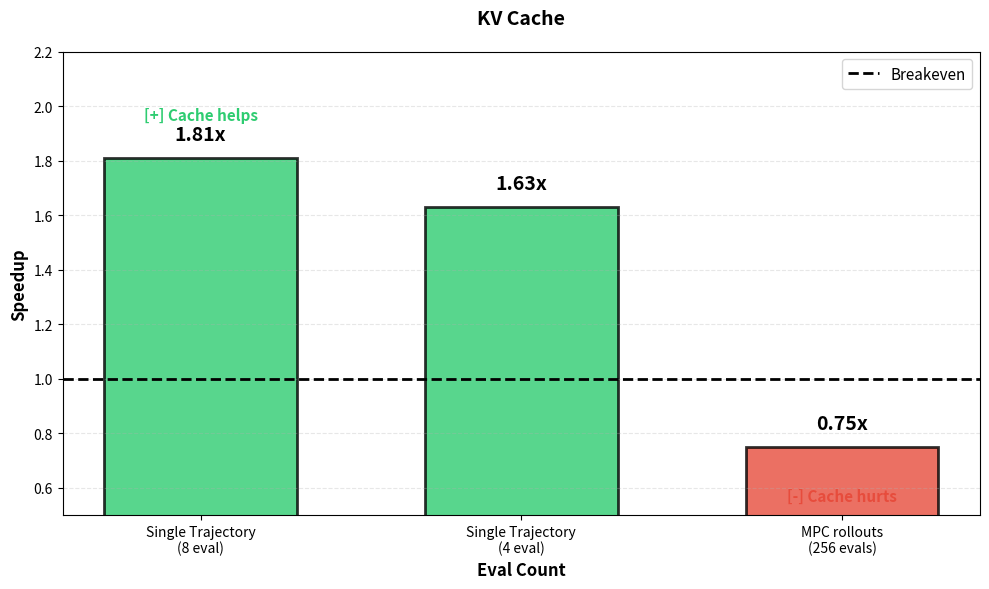
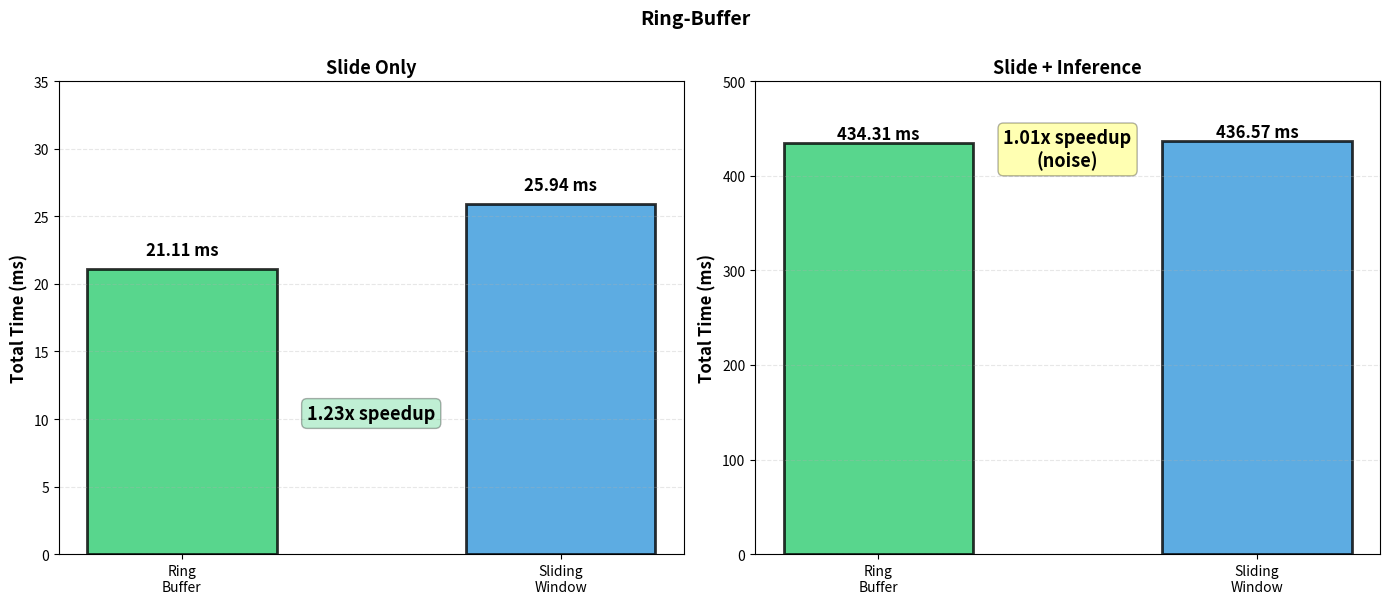
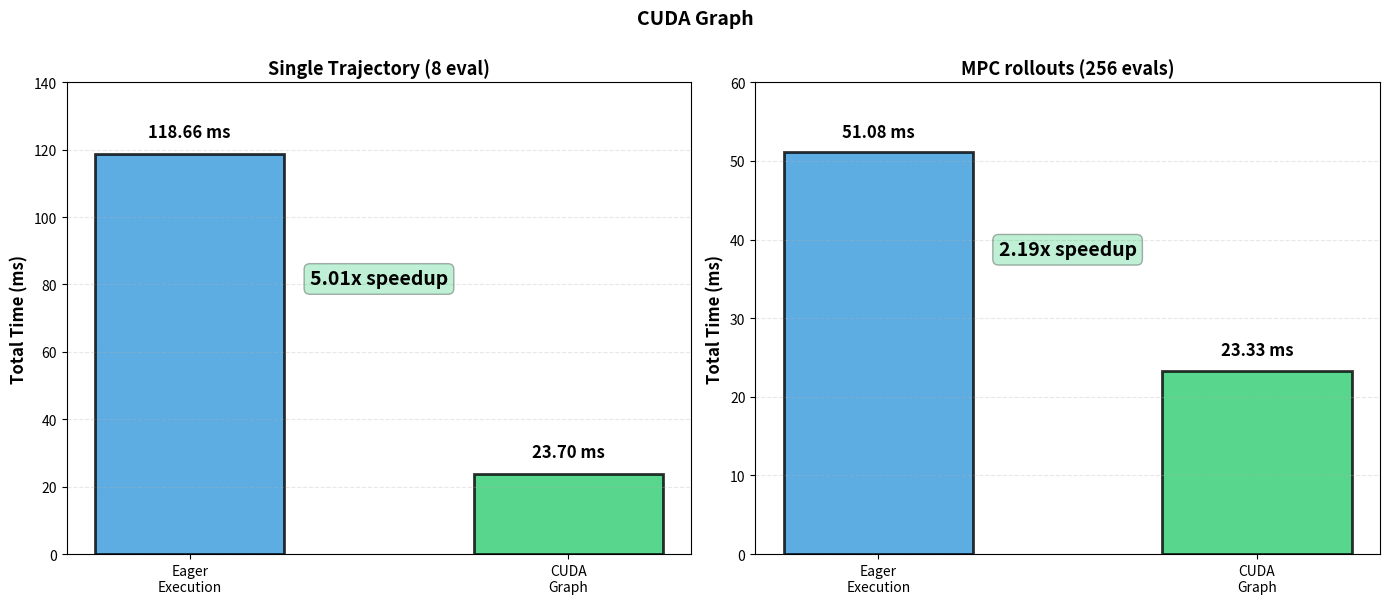
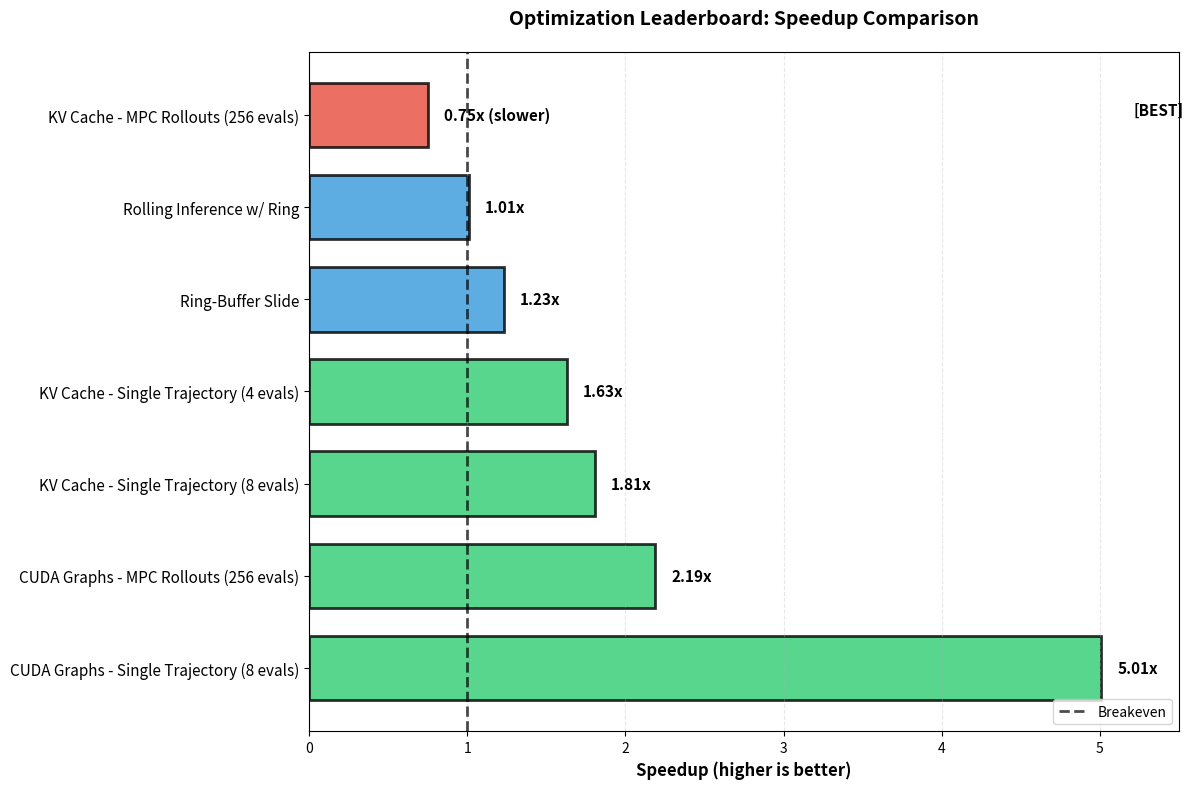
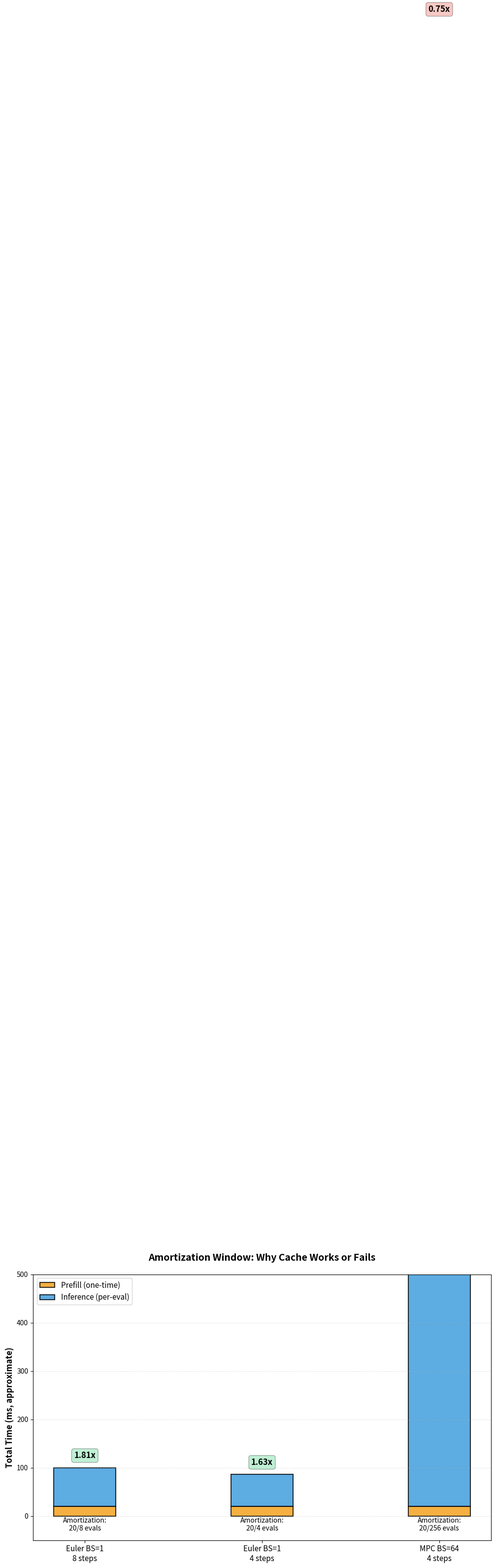

Write Python code to recreate these figures, in order.
"""
Publication-quality benchmark visualizations for DiT inference optimization.
Run: python visualizations/plot_benchmarks.py

Generates:
1. kv_cache_batch_dependency.png
2. ring_buffer_isolation_vs_reality.png
3. cuda_graph_speedup.png
4. optimization_leaderboard.png
5. amortization_window.png
"""

import matplotlib.pyplot as plt
import matplotlib.patches as mpatches
import numpy as np
from matplotlib.patches import FancyBboxPatch
import os

os.makedirs("visualizations/output", exist_ok=True)

# Color scheme
COLOR_SUCCESS = "#2ecc71"  # green
COLOR_FAIL = "#e74c3c"     # red
COLOR_NEUTRAL = "#3498db"  # blue
COLOR_ACCENT = "#f39c12"   # orange

# ============================================================================
# Chart 1: KV Cache Speedup vs Batch Size / Eval Count
# ============================================================================

def plot_kv_cache_batch_dependency():
    fig, ax = plt.subplots(figsize=(10, 6))

    scenarios = ["Single Trajectory\n(8 eval)",
                 "Single Trajectory\n(4 eval)",
                 "MPC rollouts\n(256 evals)"]
    speedups = [1.81, 1.63, 0.75]
    colors = [COLOR_SUCCESS, COLOR_SUCCESS, COLOR_FAIL]
    eval_counts = [8, 4, 256]

    # Bar chart
    bars = ax.bar(scenarios, speedups, color=colors, edgecolor='black', linewidth=2, alpha=0.8, width=0.6)

    # Add value labels on bars
    for i, (bar, speedup) in enumerate(zip(bars, speedups)):
        height = bar.get_height()
        ax.text(bar.get_x() + bar.get_width()/2., height + 0.05,
                f'{speedup:.2f}x',
                ha='center', va='bottom', fontsize=14, fontweight='bold')

    # Breakeven line
    ax.axhline(y=1.0, color='black', linestyle='--', linewidth=2, label='Breakeven')

    # Annotations
    ax.text(0, 1.95, "[+] Cache helps", fontsize=11, ha='center', color=COLOR_SUCCESS, fontweight='bold')
    ax.text(2, 0.55, "[-] Cache hurts", fontsize=11, ha='center', color=COLOR_FAIL, fontweight='bold')

    ax.set_ylabel("Speedup", fontsize=12, fontweight='bold')
    ax.set_xlabel("Eval Count", fontsize=12, fontweight='bold')
    ax.set_title("KV Cache",
                 fontsize=14, fontweight='bold', pad=20)
    ax.set_ylim(0.5, 2.2)
    ax.grid(axis='y', alpha=0.3, linestyle='--')
    ax.legend(fontsize=11, loc='upper right')

    plt.tight_layout()
    plt.savefig("visualizations/output/1_kv_cache_batch_dependency.png", dpi=300, bbox_inches='tight')
    print("[OK] Saved: 1_kv_cache_batch_dependency.png")
    plt.close()

# ============================================================================
# Chart 2: Ring-Buffer Isolation vs Reality
# ============================================================================

def plot_ring_buffer_isolation_vs_reality():
    fig, (ax1, ax2) = plt.subplots(1, 2, figsize=(14, 6))

    # Left: Isolated slide
    categories1 = ["Ring\nBuffer", "Sliding\nWindow"]
    times1 = [21.11, 25.94]
    colors1 = [COLOR_SUCCESS, COLOR_NEUTRAL]

    bars1 = ax1.bar(categories1, times1, color=colors1, edgecolor='black', linewidth=2, alpha=0.8, width=0.5)
    ax1.text(0, 21.11 + 1, "21.11 ms", ha='center', fontsize=12, fontweight='bold')
    ax1.text(1, 25.94 + 1, "25.94 ms", ha='center', fontsize=12, fontweight='bold')
    ax1.text(0.5, 10, "1.23x speedup", ha='center', fontsize=13, fontweight='bold',
            bbox=dict(boxstyle='round', facecolor=COLOR_SUCCESS, alpha=0.3))

    ax1.set_ylabel("Total Time (ms)", fontsize=12, fontweight='bold')
    ax1.set_title("Slide Only", fontsize=13, fontweight='bold')
    ax1.set_ylim(0, 35)
    ax1.grid(axis='y', alpha=0.3, linestyle='--')

    # Right: With inference
    categories2 = ["Ring\nBuffer", "Sliding\nWindow"]
    times2 = [434.31, 436.57]
    colors2 = [COLOR_SUCCESS, COLOR_NEUTRAL]

    bars2 = ax2.bar(categories2, times2, color=colors2, edgecolor='black', linewidth=2, alpha=0.8, width=0.5)
    ax2.text(0, 434.31 + 5, "434.31 ms", ha='center', fontsize=12, fontweight='bold')
    ax2.text(1, 436.57 + 5, "436.57 ms", ha='center', fontsize=12, fontweight='bold')
    ax2.text(0.5, 410, "1.01x speedup\n(noise)", ha='center', fontsize=13, fontweight='bold',
            bbox=dict(boxstyle='round', facecolor='yellow', alpha=0.3))

    ax2.set_ylabel("Total Time (ms)", fontsize=12, fontweight='bold')
    ax2.set_title("Slide + Inference", fontsize=13, fontweight='bold')
    ax2.set_ylim(0, 500)
    ax2.grid(axis='y', alpha=0.3, linestyle='--')

    fig.suptitle("Ring-Buffer",
                 fontsize=14, fontweight='bold', y=1.00)

    plt.tight_layout()
    plt.savefig("visualizations/output/2_ring_buffer_isolation_vs_reality.png", dpi=300, bbox_inches='tight')
    print("[OK] Saved: 2_ring_buffer_isolation_vs_reality.png")
    plt.close()

# ============================================================================
# Chart 3: CUDA Graph Speedup
# ============================================================================

def plot_cuda_graph_speedup():
    fig, (ax1, ax2) = plt.subplots(1, 2, figsize=(14, 6))

    # Left: BS=1, 8 steps
    scenarios1 = ["Eager\nExecution", "CUDA\nGraph"]
    times1 = [118.66, 23.70]
    colors1 = [COLOR_NEUTRAL, COLOR_SUCCESS]

    bars1 = ax1.bar(scenarios1, times1, color=colors1, edgecolor='black', linewidth=2, alpha=0.8, width=0.5)
    ax1.text(0, 118.66 + 5, "118.66 ms", ha='center', fontsize=12, fontweight='bold')
    ax1.text(1, 23.70 + 5, "23.70 ms", ha='center', fontsize=12, fontweight='bold')
    ax1.text(0.5, 80, "5.01x speedup", ha='center', fontsize=14, fontweight='bold',
            bbox=dict(boxstyle='round', facecolor=COLOR_SUCCESS, alpha=0.3))

    ax1.set_ylabel("Total Time (ms)", fontsize=12, fontweight='bold')
    ax1.set_title("Single Trajectory (8 eval)", fontsize=13, fontweight='bold')
    ax1.set_ylim(0, 140)
    ax1.grid(axis='y', alpha=0.3, linestyle='--')

    # Right: BS=64, 4 steps
    scenarios2 = ["Eager\nExecution", "CUDA\nGraph"]
    times2 = [51.08, 23.33]
    colors2 = [COLOR_NEUTRAL, COLOR_SUCCESS]

    bars2 = ax2.bar(scenarios2, times2, color=colors2, edgecolor='black', linewidth=2, alpha=0.8, width=0.5)
    ax2.text(0, 51.08 + 2, "51.08 ms", ha='center', fontsize=12, fontweight='bold')
    ax2.text(1, 23.33 + 2, "23.33 ms", ha='center', fontsize=12, fontweight='bold')
    ax2.text(0.5, 38, "2.19x speedup", ha='center', fontsize=14, fontweight='bold',
            bbox=dict(boxstyle='round', facecolor=COLOR_SUCCESS, alpha=0.3))

    ax2.set_ylabel("Total Time (ms)", fontsize=12, fontweight='bold')
    ax2.set_title("MPC rollouts (256 evals)", fontsize=13, fontweight='bold')
    ax2.set_ylim(0, 60)
    ax2.grid(axis='y', alpha=0.3, linestyle='--')

    fig.suptitle("CUDA Graph",
                 fontsize=14, fontweight='bold', y=1.00)

    plt.tight_layout()
    plt.savefig("visualizations/output/3_cuda_graph_speedup.png", dpi=300, bbox_inches='tight')
    print("[OK] Saved: 3_cuda_graph_speedup.png")
    plt.close()

# ============================================================================
# Chart 4: Optimization Leaderboard
# ============================================================================

def plot_optimization_leaderboard():
    fig, ax = plt.subplots(figsize=(12, 8))

    optimizations = [
        "CUDA Graphs - Single Trajectory (8 evals)",
        "CUDA Graphs - MPC Rollouts (256 evals)",
        "KV Cache - Single Trajectory (8 evals)",
        "KV Cache - Single Trajectory (4 evals)",
        "Ring-Buffer Slide",
        "Rolling Inference w/ Ring",
        "KV Cache - MPC Rollouts (256 evals)"
    ]
    speedups = [5.01, 2.19, 1.81, 1.63, 1.23, 1.01, 0.75]
    colors = [COLOR_SUCCESS, COLOR_SUCCESS, COLOR_SUCCESS, COLOR_SUCCESS,
              COLOR_NEUTRAL, COLOR_NEUTRAL, COLOR_FAIL]

    y_pos = np.arange(len(optimizations))

    # Horizontal bars
    bars = ax.barh(y_pos, speedups, color=colors, edgecolor='black', linewidth=2, alpha=0.8, height=0.7)

    # Add value labels
    for i, (bar, speedup) in enumerate(zip(bars, speedups)):
        width = bar.get_width()
        label = f"{speedup:.2f}x"
        if speedup < 1.0:
            label += " (slower)"
        ax.text(width + 0.1, bar.get_y() + bar.get_height()/2, label,
                ha='left', va='center', fontsize=11, fontweight='bold')

    # Breakeven line
    ax.axvline(x=1.0, color='black', linestyle='--', linewidth=2, alpha=0.7, label='Breakeven')

    ax.set_yticks(y_pos)
    ax.set_yticklabels(optimizations, fontsize=11)
    ax.set_xlabel("Speedup (higher is better)", fontsize=12, fontweight='bold')
    ax.set_title("Optimization Leaderboard: Speedup Comparison", fontsize=14, fontweight='bold', pad=20)
    ax.set_xlim(0, 5.5)
    ax.grid(axis='x', alpha=0.3, linestyle='--')
    ax.legend(fontsize=10, loc='lower right')

    # Add star for best
    ax.text(5.01 + 0.2, 6, "[BEST]", fontsize=11, fontweight='bold')

    plt.tight_layout()
    plt.savefig("visualizations/output/4_optimization_leaderboard.png", dpi=300, bbox_inches='tight')
    print("[OK] Saved: 4_optimization_leaderboard.png")
    plt.close()

# ============================================================================
# Chart 5: Amortization Window Analysis
# ============================================================================

def plot_amortization_window():
    fig, ax = plt.subplots(figsize=(12, 7))

    scenarios = ["Euler BS=1\n8 steps", "Euler BS=1\n4 steps", "MPC BS=64\n4 steps"]
    prefill_cost = [20, 20, 20]  # Approximate
    per_eval_cost = [10, 16.5, 12]
    total_evals = [8, 4, 256]
    speedups = [1.81, 1.63, 0.75]

    x = np.arange(len(scenarios))
    width = 0.35

    # Stacked bars showing prefill + inference cost
    inference_cost = [prefill_cost[i] + per_eval_cost[i] * total_evals[i] for i in range(3)]

    bars1 = ax.bar(x, prefill_cost, width, label='Prefill (one-time)',
                   color=COLOR_ACCENT, edgecolor='black', linewidth=1.5, alpha=0.8)
    bars2 = ax.bar(x, [total_evals[i] * per_eval_cost[i] for i in range(3)], width,
                   bottom=prefill_cost, label='Inference (per-eval)',
                   color=COLOR_NEUTRAL, edgecolor='black', linewidth=1.5, alpha=0.8)

    # Add total time and speedup labels
    for i in range(len(scenarios)):
        total = prefill_cost[i] + total_evals[i] * per_eval_cost[i]
        speedup = speedups[i]
        color = COLOR_SUCCESS if speedup >= 1.6 else (COLOR_FAIL if speedup < 1.2 else COLOR_NEUTRAL)
        ax.text(i, total + 20, f"{speedup:.2f}x", ha='center', fontsize=12, fontweight='bold',
               bbox=dict(boxstyle='round', facecolor=color, alpha=0.3))
        ax.text(i, -30, f"Amortization:\n{prefill_cost[i]}/{total_evals[i]} evals",
               ha='center', fontsize=10)

    ax.set_ylabel("Total Time (ms, approximate)", fontsize=12, fontweight='bold')
    ax.set_title("Amortization Window: Why Cache Works or Fails", fontsize=14, fontweight='bold', pad=20)
    ax.set_xticks(x)
    ax.set_xticklabels(scenarios, fontsize=11)
    ax.legend(fontsize=11, loc='upper left')
    ax.grid(axis='y', alpha=0.3, linestyle='--')
    ax.set_ylim(-50, 500)

    plt.tight_layout()
    plt.savefig("visualizations/output/5_amortization_window.png", dpi=300, bbox_inches='tight')
    print("[OK] Saved: 5_amortization_window.png")
    plt.close()

# ============================================================================
# Main
# ============================================================================

if __name__ == "__main__":
    print("\nGenerating publication-quality visualizations...\n")

    plot_kv_cache_batch_dependency()
    plot_ring_buffer_isolation_vs_reality()
    plot_cuda_graph_speedup()
    plot_optimization_leaderboard()
    plot_amortization_window()

    print("\nAll visualizations saved to: visualizations/output/")
    print("\nGenerated files:")
    print("  1. 1_kv_cache_batch_dependency.png")
    print("  2. 2_ring_buffer_isolation_vs_reality.png")
    print("  3. 3_cuda_graph_speedup.png")
    print("  4. 4_optimization_leaderboard.png")
    print("  5. 5_amortization_window.png")
    print("\nReady for Google Slides or presentation software.")
